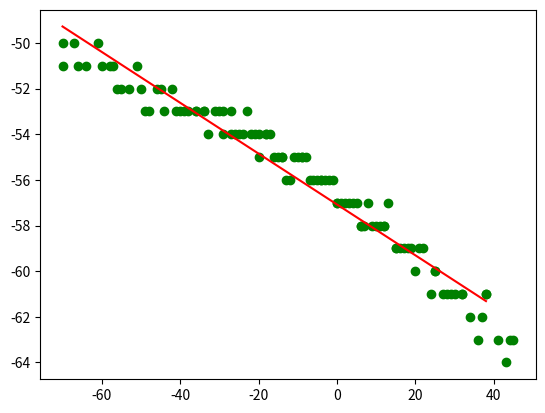

Here is the Python script that generated this plot:
import numpy as np
import matplotlib.pyplot as plt
import scipy
from scipy import optimize

def function(x, a, b):
   return a*x + b

# x = np.linspace(start=-50, stop=10, num=40)
# y = function(x, 6, 2)

x = [-70,-70,-67,-66,-64,-61,-60,-58,-57,-56,-55,-53,-51,-50,-49,-48,-46,-45,-44,-42,-41,-40,-39,-38,-36,-36,-34,-34,-33,-31,-30,-29,-29,-27,-27,-26,-25,-24,-23,-22,-21,-20,-20,-18,-18,-17,-16,-15,-14,-14,-13,-12,-11,-10,-9,-9,-8,-7,-6,-5,-4,-4,-3,-2,-1,0,0,1,2,3,4,5,6,6,7,8,9,10,11,12,12,13,15,15,16,17,18,19,20,21,22,24,25,25,27,28,29,30,32,32,34,36,37,38,38,41,43,44,45]
y = [-50,-51,-50,-51,-51,-50,-51,-51,-51,-52,-52,-52,-51,-52,-53,-53,-52,-52,-53,-52,-53,-53,-53,-53,-53,-53,-53,-53,-54,-53,-53,-53,-54,-53,-54,-54,-54,-54,-53,-54,-54,-54,-55,-54,-54,-54,-55,-55,-55,-55,-56,-56,-55,-55,-55,-55,-55,-56,-56,-56,-56,-56,-56,-56,-56,-57,-57,-57,-57,-57,-57,-57,-58,-58,-58,-57,-58,-58,-58,-58,-58,-57,-59,-59,-59,-59,-59,-59,-60,-59,-59,-61,-60,-60,-61,-61,-61,-61,-61,-61,-62,-63,-62,-61,-61,-63,-64,-63,-63]
print(len(x), len(y))

# print(x, y)

popt,cov = scipy.optimize.curve_fit(function, x, y)
a,b= popt
print(a,b)

x_new_value = np.arange(min(x), len(x)-70)
print(x_new_value)
y_new_value = function(x_new_value, a, b)
print(len(x_new_value), len(y_new_value))

plt.scatter(x,y,color="green")
plt.plot(x_new_value,y_new_value,color="red")

# plt.xlim(-100, 100)
# plt.ylim(-100, 100)

plt.show()